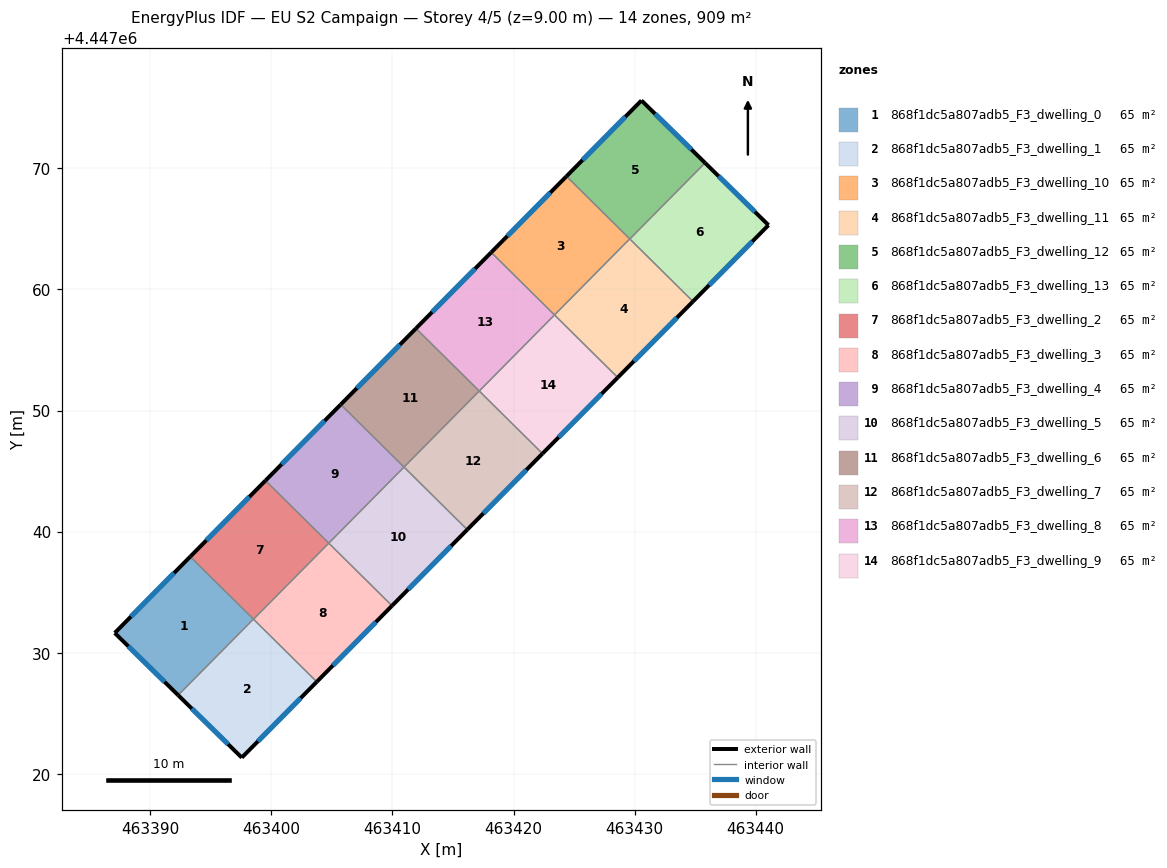
=== STOREY PLAN SPEC (per zone: floor XY polygon, exterior-wall plan segments, windows/doors) ===
zone 1: 868f1dc5a807adb5_F3_dwelling_0  (65.0 m²)
  floor: (463398.51, 4447032.77) (463392.30, 4447026.49) (463387.06, 4447031.63) (463393.30, 4447037.93)
  exterior wall: (463387.06, 4447031.63) – (463392.30, 4447026.49)  [7.3 m]
    window: (463388.18, 4447030.53) – (463391.18, 4447027.59)  [7.2 m²]
  exterior wall: (463393.30, 4447037.93) – (463387.06, 4447031.63)  [8.9 m]
    window: (463391.96, 4447036.58) – (463388.40, 4447032.98)  [8.7 m²]
  interior walls: 2
zone 2: 868f1dc5a807adb5_F3_dwelling_1  (64.9 m²)
  floor: (463403.75, 4447027.59) (463397.55, 4447021.33) (463392.30, 4447026.49) (463398.51, 4447032.77)
  exterior wall: (463397.55, 4447021.33) – (463403.75, 4447027.59)  [8.8 m]
    window: (463398.88, 4447022.67) – (463402.42, 4447026.25)  [8.6 m²]
  exterior wall: (463392.30, 4447026.49) – (463397.55, 4447021.33)  [7.4 m]
    window: (463393.43, 4447025.38) – (463396.43, 4447022.44)  [7.2 m²]
  interior walls: 3
zone 3: 868f1dc5a807adb5_F3_dwelling_10  (64.9 m²)
  floor: (463429.59, 4447064.18) (463423.38, 4447057.89) (463418.16, 4447063.06) (463424.37, 4447069.34)
  exterior wall: (463424.37, 4447069.34) – (463418.16, 4447063.06)  [8.8 m]
    window: (463423.04, 4447068.00) – (463419.49, 4447064.41)  [8.7 m²]
  interior walls: 3
zone 4: 868f1dc5a807adb5_F3_dwelling_11  (64.9 m²)
  floor: (463434.82, 4447059.01) (463428.61, 4447052.72) (463423.38, 4447057.89) (463429.59, 4447064.18)
  exterior wall: (463428.61, 4447052.72) – (463434.82, 4447059.01)  [8.8 m]
    window: (463429.94, 4447054.07) – (463433.49, 4447057.66)  [8.7 m²]
  interior walls: 4
zone 5: 868f1dc5a807adb5_F3_dwelling_12  (64.9 m²)
  floor: (463435.82, 4447070.45) (463429.60, 4447064.17) (463424.37, 4447069.34) (463430.56, 4447075.61)
  exterior wall: (463435.82, 4447070.45) – (463430.56, 4447075.61)  [7.4 m]
    window: (463434.69, 4447071.56) – (463431.69, 4447074.50)  [7.2 m²]
  exterior wall: (463430.56, 4447075.61) – (463424.37, 4447069.34)  [8.8 m]
    window: (463429.24, 4447074.27) – (463425.70, 4447070.69)  [8.6 m²]
  interior walls: 3
zone 6: 868f1dc5a807adb5_F3_dwelling_13  (65.0 m²)
  floor: (463441.05, 4447065.31) (463434.82, 4447059.01) (463429.60, 4447064.17) (463435.82, 4447070.45)
  exterior wall: (463441.05, 4447065.31) – (463435.82, 4447070.45)  [7.3 m]
    window: (463439.93, 4447066.41) – (463436.94, 4447069.35)  [7.2 m²]
  exterior wall: (463434.82, 4447059.01) – (463441.05, 4447065.31)  [8.9 m]
    window: (463436.16, 4447060.36) – (463439.72, 4447063.96)  [8.7 m²]
  interior walls: 2
zone 7: 868f1dc5a807adb5_F3_dwelling_2  (64.9 m²)
  floor: (463404.74, 4447039.05) (463398.52, 4447032.76) (463393.30, 4447037.93) (463399.51, 4447044.21)
  exterior wall: (463399.51, 4447044.21) – (463393.30, 4447037.93)  [8.8 m]
    window: (463398.18, 4447042.87) – (463394.63, 4447039.28)  [8.7 m²]
  interior walls: 4
zone 8: 868f1dc5a807adb5_F3_dwelling_3  (64.9 m²)
  floor: (463409.96, 4447033.88) (463403.75, 4447027.59) (463398.52, 4447032.76) (463404.74, 4447039.05)
  exterior wall: (463403.75, 4447027.59) – (463409.96, 4447033.88)  [8.8 m]
    window: (463405.08, 4447028.94) – (463408.63, 4447032.53)  [8.7 m²]
  interior walls: 3
zone 9: 868f1dc5a807adb5_F3_dwelling_4  (64.9 m²)
  floor: (463410.95, 4447045.33) (463404.74, 4447039.05) (463399.51, 4447044.21) (463405.73, 4447050.50)
  exterior wall: (463405.73, 4447050.50) – (463399.51, 4447044.21)  [8.8 m]
    window: (463404.40, 4447049.15) – (463400.84, 4447045.56)  [8.7 m²]
  interior walls: 3
zone 10: 868f1dc5a807adb5_F3_dwelling_5  (64.9 m²)
  floor: (463416.18, 4447040.16) (463409.96, 4447033.88) (463404.74, 4447039.05) (463410.95, 4447045.33)
  exterior wall: (463409.96, 4447033.88) – (463416.18, 4447040.16)  [8.8 m]
    window: (463411.29, 4447035.22) – (463414.85, 4447038.81)  [8.7 m²]
  interior walls: 3
zone 11: 868f1dc5a807adb5_F3_dwelling_6  (64.9 m²)
  floor: (463417.17, 4447051.61) (463410.95, 4447045.33) (463405.73, 4447050.50) (463411.94, 4447056.78)
  exterior wall: (463411.94, 4447056.78) – (463405.73, 4447050.50)  [8.8 m]
    window: (463410.61, 4447055.43) – (463407.06, 4447051.84)  [8.7 m²]
  interior walls: 3
zone 12: 868f1dc5a807adb5_F3_dwelling_7  (64.9 m²)
  floor: (463422.39, 4447046.44) (463416.18, 4447040.16) (463410.95, 4447045.33) (463417.17, 4447051.61)
  exterior wall: (463416.18, 4447040.16) – (463422.39, 4447046.44)  [8.8 m]
    window: (463417.51, 4447041.51) – (463421.06, 4447045.10)  [8.7 m²]
  interior walls: 3
zone 13: 868f1dc5a807adb5_F3_dwelling_8  (64.9 m²)
  floor: (463423.38, 4447057.89) (463417.17, 4447051.61) (463411.94, 4447056.78) (463418.16, 4447063.06)
  exterior wall: (463418.16, 4447063.06) – (463411.94, 4447056.78)  [8.8 m]
    window: (463416.82, 4447061.72) – (463413.27, 4447058.13)  [8.7 m²]
  interior walls: 3
zone 14: 868f1dc5a807adb5_F3_dwelling_9  (64.9 m²)
  floor: (463428.61, 4447052.72) (463422.39, 4447046.44) (463417.17, 4447051.61) (463423.38, 4447057.89)
  exterior wall: (463422.39, 4447046.44) – (463428.61, 4447052.72)  [8.8 m]
    window: (463423.72, 4447047.79) – (463427.27, 4447051.38)  [8.7 m²]
  interior walls: 3

=== DERIVED (storey summary) ===
Building: EU S2 Campaign
Storey: 4 of 5  (floor level z = 9.00 m)
Storey gross floor area: 909.2 m²
Zones on this storey: 14
  - 868f1dc5a807adb5_F3_dwelling_0: floor 65.0 m²; exterior wall 16.2 m (48.6 m²); 2 window(s) 15.9 m²; WWR 32.7%
  - 868f1dc5a807adb5_F3_dwelling_1: floor 64.9 m²; exterior wall 16.2 m (48.5 m²); 2 window(s) 15.8 m²; WWR 32.7%
  - 868f1dc5a807adb5_F3_dwelling_10: floor 64.9 m²; exterior wall 8.8 m (26.5 m²); 1 window(s) 8.7 m²; WWR 32.7%
  - 868f1dc5a807adb5_F3_dwelling_11: floor 64.9 m²; exterior wall 8.8 m (26.5 m²); 1 window(s) 8.7 m²; WWR 32.7%
  - 868f1dc5a807adb5_F3_dwelling_12: floor 64.9 m²; exterior wall 16.2 m (48.5 m²); 2 window(s) 15.8 m²; WWR 32.7%
  - 868f1dc5a807adb5_F3_dwelling_13: floor 65.0 m²; exterior wall 16.2 m (48.6 m²); 2 window(s) 15.9 m²; WWR 32.7%
  - 868f1dc5a807adb5_F3_dwelling_2: floor 64.9 m²; exterior wall 8.8 m (26.5 m²); 1 window(s) 8.7 m²; WWR 32.7%
  - 868f1dc5a807adb5_F3_dwelling_3: floor 64.9 m²; exterior wall 8.8 m (26.5 m²); 1 window(s) 8.7 m²; WWR 32.7%
  - 868f1dc5a807adb5_F3_dwelling_4: floor 64.9 m²; exterior wall 8.8 m (26.5 m²); 1 window(s) 8.7 m²; WWR 32.7%
  - 868f1dc5a807adb5_F3_dwelling_5: floor 64.9 m²; exterior wall 8.8 m (26.5 m²); 1 window(s) 8.7 m²; WWR 32.7%
  - 868f1dc5a807adb5_F3_dwelling_6: floor 64.9 m²; exterior wall 8.8 m (26.5 m²); 1 window(s) 8.7 m²; WWR 32.7%
  - 868f1dc5a807adb5_F3_dwelling_7: floor 64.9 m²; exterior wall 8.8 m (26.5 m²); 1 window(s) 8.7 m²; WWR 32.7%
  - 868f1dc5a807adb5_F3_dwelling_8: floor 64.9 m²; exterior wall 8.8 m (26.5 m²); 1 window(s) 8.7 m²; WWR 32.7%
  - 868f1dc5a807adb5_F3_dwelling_9: floor 64.9 m²; exterior wall 8.8 m (26.5 m²); 1 window(s) 8.7 m²; WWR 32.7%
Zone adjacency (shared interzone walls):
  - 868f1dc5a807adb5_F3_dwelling_0 ↔ 868f1dc5a807adb5_F3_dwelling_1
  - 868f1dc5a807adb5_F3_dwelling_0 ↔ 868f1dc5a807adb5_F3_dwelling_2
  - 868f1dc5a807adb5_F3_dwelling_1 ↔ 868f1dc5a807adb5_F3_dwelling_2
  - 868f1dc5a807adb5_F3_dwelling_1 ↔ 868f1dc5a807adb5_F3_dwelling_3
  - 868f1dc5a807adb5_F3_dwelling_10 ↔ 868f1dc5a807adb5_F3_dwelling_11
  - 868f1dc5a807adb5_F3_dwelling_10 ↔ 868f1dc5a807adb5_F3_dwelling_12
  - 868f1dc5a807adb5_F3_dwelling_10 ↔ 868f1dc5a807adb5_F3_dwelling_8
  - 868f1dc5a807adb5_F3_dwelling_11 ↔ 868f1dc5a807adb5_F3_dwelling_12
  - 868f1dc5a807adb5_F3_dwelling_11 ↔ 868f1dc5a807adb5_F3_dwelling_13
  - 868f1dc5a807adb5_F3_dwelling_11 ↔ 868f1dc5a807adb5_F3_dwelling_9
  - 868f1dc5a807adb5_F3_dwelling_12 ↔ 868f1dc5a807adb5_F3_dwelling_13
  - 868f1dc5a807adb5_F3_dwelling_2 ↔ 868f1dc5a807adb5_F3_dwelling_3
  - 868f1dc5a807adb5_F3_dwelling_2 ↔ 868f1dc5a807adb5_F3_dwelling_4
  - 868f1dc5a807adb5_F3_dwelling_3 ↔ 868f1dc5a807adb5_F3_dwelling_5
  - 868f1dc5a807adb5_F3_dwelling_4 ↔ 868f1dc5a807adb5_F3_dwelling_5
  - 868f1dc5a807adb5_F3_dwelling_4 ↔ 868f1dc5a807adb5_F3_dwelling_6
  - 868f1dc5a807adb5_F3_dwelling_5 ↔ 868f1dc5a807adb5_F3_dwelling_7
  - 868f1dc5a807adb5_F3_dwelling_6 ↔ 868f1dc5a807adb5_F3_dwelling_7
  - 868f1dc5a807adb5_F3_dwelling_6 ↔ 868f1dc5a807adb5_F3_dwelling_8
  - 868f1dc5a807adb5_F3_dwelling_7 ↔ 868f1dc5a807adb5_F3_dwelling_9
  - 868f1dc5a807adb5_F3_dwelling_8 ↔ 868f1dc5a807adb5_F3_dwelling_9